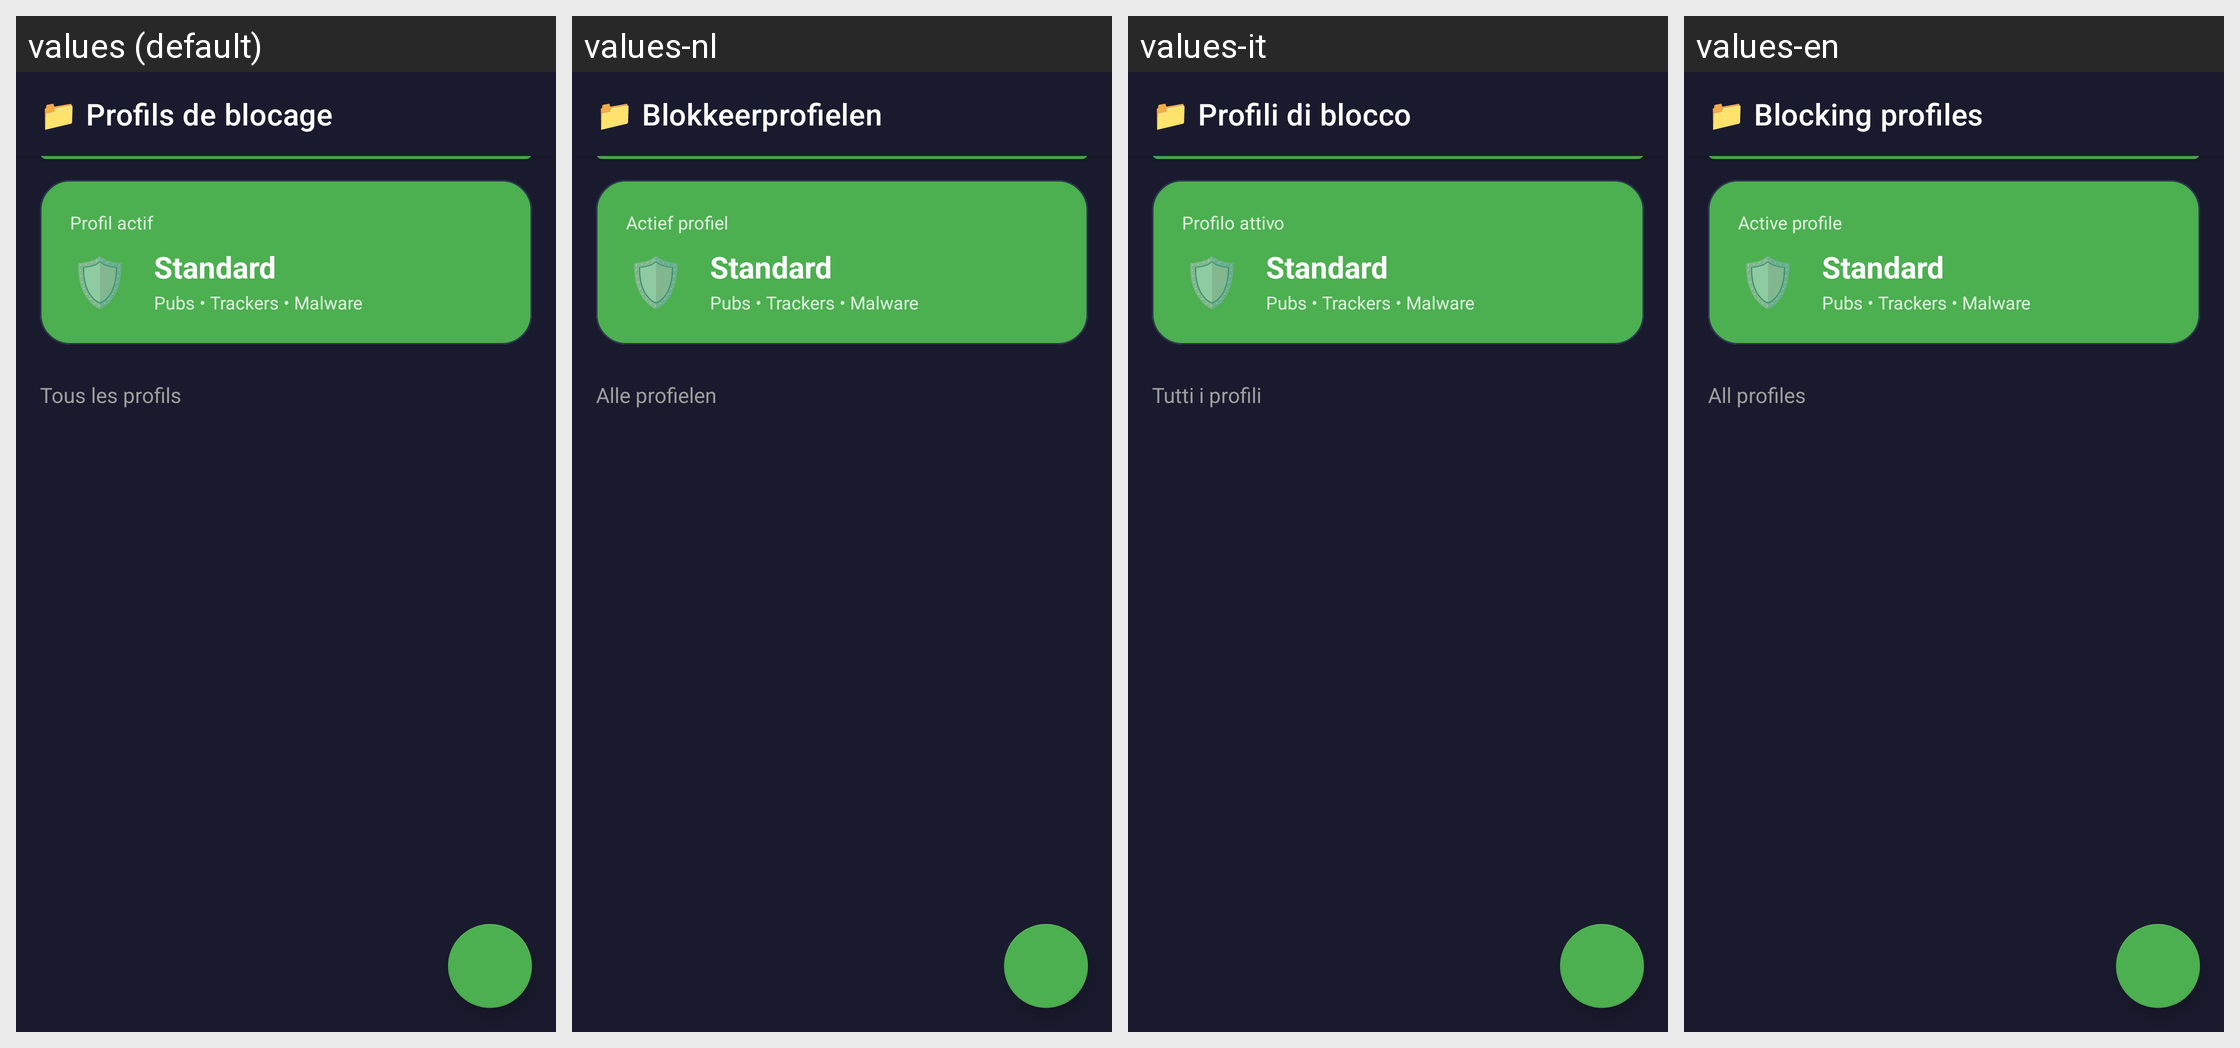

The same Android screen rendered under several of its app's locales, left to right. List the strings drawn on it with the default value and each locale's translation.
Android screen res/layout/activity_profiles.xml rendered under 4 locales, left to right: values (default), values-nl, values-it, values-en. Device: Nexus 5 (rendered at 1080×1920; each locale shown at half size, 540×960, under a caption strip naming it); theme Theme.DNSphere.
Other locales in the repository, not shown: values-ar, values-de, values-es, values-ja, values-pt, values-ru, values-zh.
Strings drawn on this screen, with the default value and each locale's value (text and hints the layout hard-codes, and strings that could not be matched under every locale, appear in the picture but are not listed):

profiles_title
  values: 📁 Profils de blocage
  values-nl: 📁 Blokkeerprofielen
  values-it: 📁 Profili di blocco
  values-en: 📁 Blocking profiles

profile_active
  values: Profil actif
  values-nl: Actief profiel
  values-it: Profilo attivo
  values-en: Active profile

profiles_all
  values: Tous les profils
  values-nl: Alle profielen
  values-it: Tutti i profili
  values-en: All profiles
